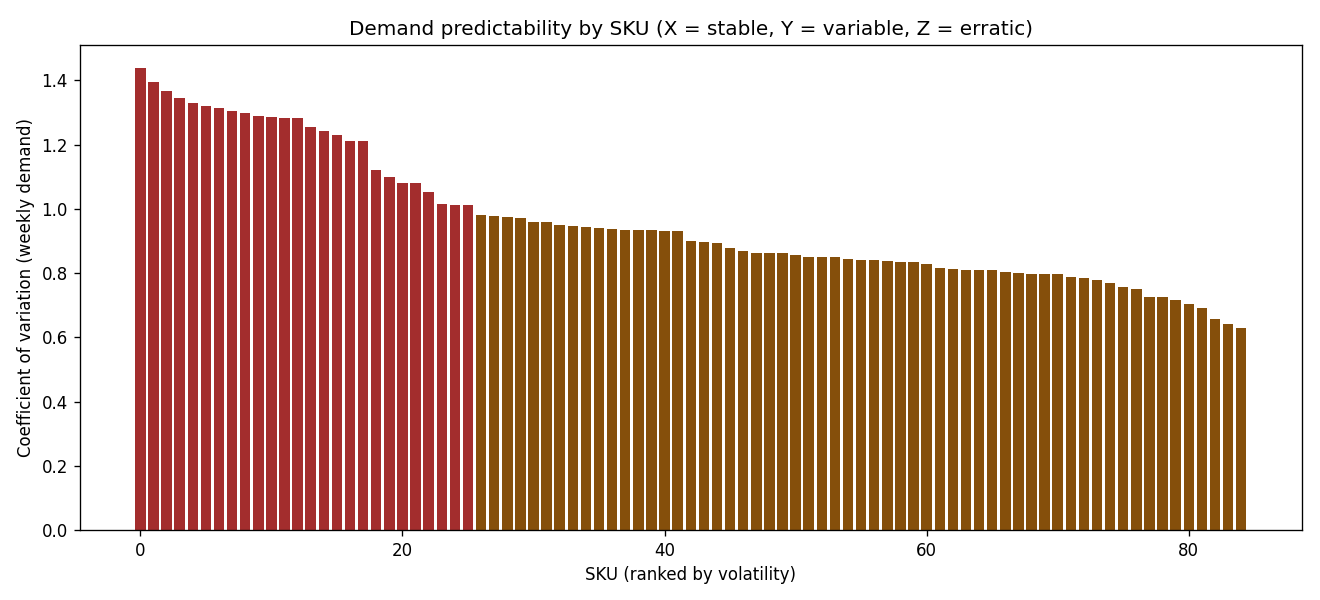

The file beside this chart, header and first rows:
sku_id, mean, std, cv, weekly_mean, weekly_std, zero_day_share, xyz_class, category, sub_category, market
Copiers | Africa, 0.2847, 0.9671, 1.439, 1.981, 2.85, 0.8761, Z, Technology, Copiers, Africa
Bookcases | EMEA, 0.3176, 1.058, 1.395, 2.21, 3.082, 0.8734, Z, Furniture, Bookcases, EMEA
Labels | Africa, 0.3559, 1.157, 1.367, 2.476, 3.386, 0.8672, Z, Office Supplies, Labels, Africa
Furnishings | Africa, 0.3238, 1.104, 1.344, 2.252, 3.027, 0.8768, Z, Furniture, Furnishings, Africa
Accessories | EMEA, 0.3573, 1.16, 1.331, 2.486, 3.308, 0.8597, Z, Technology, Accessories, EMEA
Labels | EMEA, 0.3162, 1.076, 1.32, 2.2, 2.903, 0.8768, Z, Office Supplies, Labels, EMEA
Accessories | Africa, 0.3012, 0.9991, 1.313, 2.095, 2.751, 0.8686, Z, Technology, Accessories, Africa
Chairs | EMEA, 0.3669, 1.142, 1.305, 2.552, 3.33, 0.8487, Z, Furniture, Chairs, EMEA
Machines | EMEA, 0.3539, 1.143, 1.298, 2.462, 3.196, 0.8611, Z, Technology, Machines, EMEA
Paper | EMEA, 0.2909, 0.9699, 1.289, 2.024, 2.609, 0.8741, Z, Office Supplies, Paper, EMEA
Supplies | Africa, 0.3525, 1.141, 1.285, 2.452, 3.15, 0.8713, Z, Office Supplies, Supplies, Africa
Fasteners | Africa, 0.3087, 1.045, 1.284, 2.148, 2.757, 0.87, Z, Office Supplies, Fasteners, Africa
Envelopes | EMEA, 0.3121, 1.014, 1.283, 2.171, 2.786, 0.8638, Z, Office Supplies, Envelopes, EMEA
Fasteners | EMEA, 0.3491, 1.144, 1.256, 2.429, 3.049, 0.8645, Z, Office Supplies, Fasteners, EMEA
Supplies | EMEA, 0.3429, 1.131, 1.243, 2.386, 2.965, 0.8672, Z, Office Supplies, Supplies, EMEA
Furnishings | EMEA, 0.3888, 1.194, 1.229, 2.705, 3.324, 0.846, Z, Furniture, Furnishings, EMEA
Phones | Africa, 0.3826, 1.209, 1.212, 2.662, 3.226, 0.8494, Z, Technology, Phones, Africa
Phones | EMEA, 0.4709, 1.426, 1.21, 3.276, 3.964, 0.835, Z, Technology, Phones, EMEA
Bookcases | US, 0.5777, 1.731, 1.121, 4.019, 4.507, 0.8631, Z, Furniture, Bookcases, US
Fasteners | US, 0.5982, 1.751, 1.099, 4.162, 4.575, 0.8658, Z, Office Supplies, Fasteners, US
Envelopes | US, 0.6105, 1.74, 1.081, 4.248, 4.591, 0.8508, Z, Office Supplies, Envelopes, US
Tables | US, 0.8289, 2.187, 1.081, 5.767, 6.232, 0.8241, Z, Furniture, Tables, US
Appliances | EU, 0.7892, 1.985, 1.052, 5.49, 5.778, 0.8138, Z, Office Supplies, Appliances, EU
Appliances | LATAM, 0.7988, 2.083, 1.015, 5.557, 5.64, 0.8214, Z, Office Supplies, Appliances, LATAM
Furnishings | EU, 1.17, 2.633, 1.012, 8.143, 8.243, 0.7563, Z, Furniture, Furnishings, EU
Machines | APAC, 0.911, 2.22, 1.012, 6.338, 6.412, 0.796, Z, Technology, Machines, APAC
Furnishings | LATAM, 1.576, 3.247, 0.9822, 10.97, 10.77, 0.7084, Y, Furniture, Furnishings, LATAM
Accessories | EU, 1.182, 2.623, 0.9792, 8.224, 8.053, 0.7577, Y, Technology, Accessories, EU
Binders | EMEA, 1.057, 2.315, 0.9746, 7.352, 7.166, 0.6899, Y, Office Supplies, Binders, EMEA
Labels | US, 0.9487, 2.338, 0.9717, 6.6, 6.413, 0.8015, Y, Office Supplies, Labels, US
Storage | Africa, 0.859, 1.941, 0.9605, 5.976, 5.74, 0.7112, Y, Office Supplies, Storage, Africa
Supplies | EU, 1.204, 2.688, 0.9598, 8.376, 8.04, 0.7625, Y, Office Supplies, Supplies, EU
Labels | EU, 1.171, 2.553, 0.9511, 8.148, 7.749, 0.7543, Y, Office Supplies, Labels, EU
Appliances | US, 1.175, 2.547, 0.9457, 8.176, 7.732, 0.7495, Y, Office Supplies, Appliances, US
Binders | Africa, 0.9658, 2.26, 0.9423, 6.719, 6.332, 0.7105, Y, Office Supplies, Binders, Africa
Envelopes | EU, 1.081, 2.366, 0.9407, 7.524, 7.078, 0.7639, Y, Office Supplies, Envelopes, EU
Chairs | EU, 1.24, 2.707, 0.9364, 8.624, 8.075, 0.7474, Y, Furniture, Chairs, EU
Copiers | EU, 1.175, 2.538, 0.9341, 8.176, 7.637, 0.7467, Y, Technology, Copiers, EU
Machines | EU, 1.054, 2.37, 0.933, 7.333, 6.842, 0.7714, Y, Technology, Machines, EU
Storage | EMEA, 0.9671, 2.137, 0.9328, 6.729, 6.277, 0.694, Y, Office Supplies, Storage, EMEA
Appliances | APAC, 0.8782, 2.175, 0.9319, 6.11, 5.693, 0.8056, Y, Office Supplies, Appliances, APAC
Bookcases | EU, 1.21, 2.573, 0.9302, 8.419, 7.832, 0.7488, Y, Furniture, Bookcases, EU
Labels | LATAM, 1.565, 3.221, 0.9007, 10.89, 9.809, 0.7132, Y, Office Supplies, Labels, LATAM
Fasteners | EU, 1.08, 2.395, 0.8983, 7.514, 6.75, 0.7625, Y, Office Supplies, Fasteners, EU
Fasteners | LATAM, 1.598, 3.155, 0.8935, 11.12, 9.935, 0.7091, Y, Office Supplies, Fasteners, LATAM
Art | LATAM, 1.552, 3.135, 0.8767, 10.8, 9.465, 0.707, Y, Office Supplies, Art, LATAM
Envelopes | LATAM, 1.75, 3.384, 0.8695, 12.18, 10.59, 0.6783, Y, Office Supplies, Envelopes, LATAM
Phones | EU, 1.469, 2.927, 0.8638, 10.22, 8.827, 0.7091, Y, Technology, Phones, EU
Supplies | LATAM, 1.522, 3.027, 0.8633, 10.59, 9.142, 0.7064, Y, Office Supplies, Supplies, LATAM
Paper | EU, 1.122, 2.487, 0.8624, 7.805, 6.731, 0.7611, Y, Office Supplies, Paper, EU
Accessories | LATAM, 1.695, 3.353, 0.8572, 11.79, 10.11, 0.6954, Y, Technology, Accessories, LATAM
Phones | LATAM, 1.615, 3.106, 0.8514, 11.23, 9.565, 0.6947, Y, Technology, Phones, LATAM
Art | EMEA, 1.06, 2.232, 0.85, 7.376, 6.27, 0.6824, Y, Office Supplies, Art, EMEA
Accessories | US, 2.029, 3.713, 0.8488, 14.12, 11.98, 0.6496, Y, Technology, Accessories, US
Chairs | US, 1.606, 3.236, 0.845, 11.17, 9.44, 0.7153, Y, Furniture, Chairs, US
Paper | LATAM, 1.609, 3.181, 0.8414, 11.2, 9.419, 0.7064, Y, Office Supplies, Paper, LATAM
Storage | LATAM, 2.024, 3.635, 0.8395, 14.08, 11.82, 0.6427, Y, Office Supplies, Storage, LATAM
Art | Africa, 1.004, 2.348, 0.8376, 6.986, 5.851, 0.7166, Y, Office Supplies, Art, Africa
Copiers | LATAM, 1.504, 2.945, 0.8355, 10.47, 8.745, 0.6982, Y, Technology, Copiers, LATAM
Envelopes | APAC, 1.604, 3.038, 0.8332, 11.16, 9.296, 0.6831, Y, Office Supplies, Envelopes, APAC
... 25 more rows
